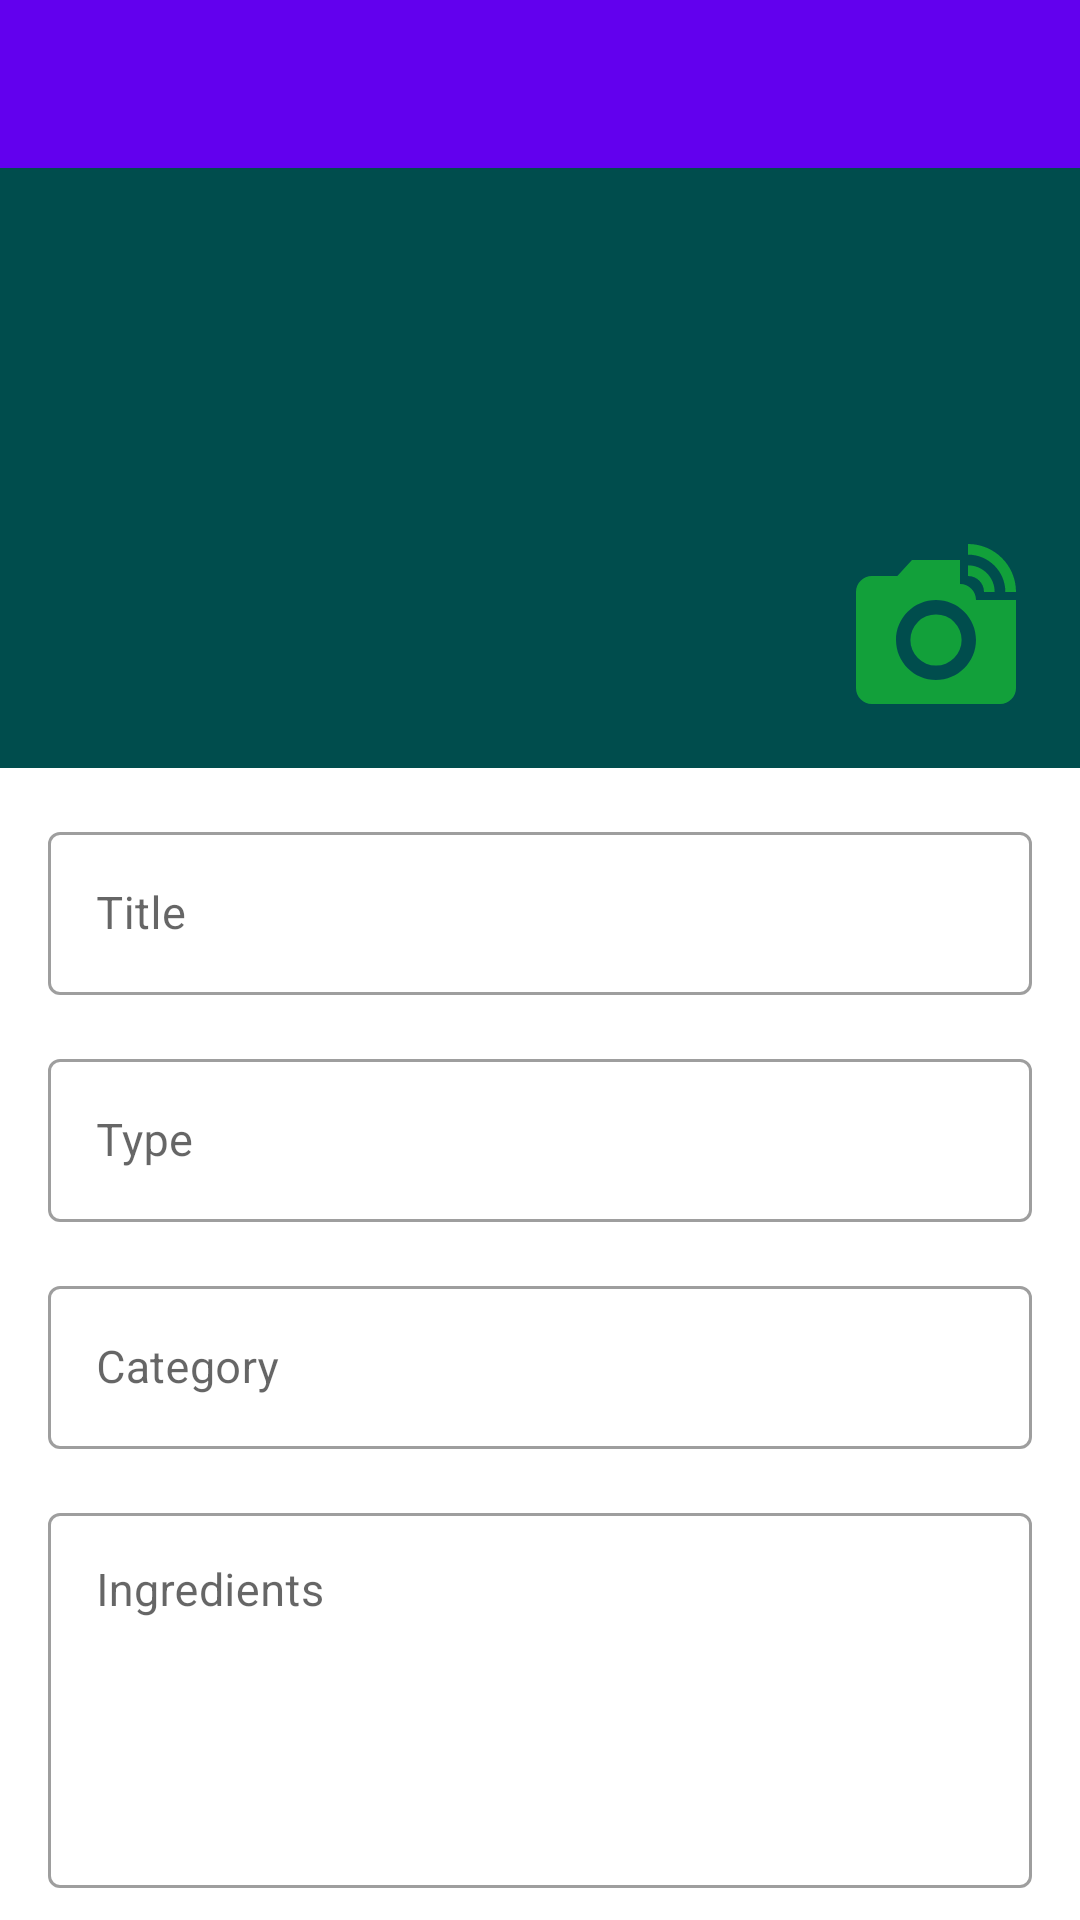

Android layout source for this screen:
<!-- AndroidManifest.xml: activity theme custom_style_action_bar -->
<!-- res/layout/activity_add_dish.xml -->
<?xml version="1.0" encoding="utf-8"?>
<androidx.constraintlayout.widget.ConstraintLayout xmlns:android="http://schemas.android.com/apk/res/android"
    xmlns:app="http://schemas.android.com/apk/res-auto"
    xmlns:tools="http://schemas.android.com/tools"
    android:layout_width="match_parent"
    android:layout_height="match_parent"
    tools:context=".view.activities.AddDishActivity">

    <androidx.appcompat.widget.Toolbar
        android:id="@+id/toolbar_add_dish_activity"
        android:layout_width="match_parent"
        android:layout_height="?attr/actionBarSize"
        android:background="?attr/colorPrimary"
        app:layout_constraintEnd_toEndOf="parent"
        app:layout_constraintStart_toStartOf="parent"
        app:layout_constraintTop_toTopOf="parent"
        app:titleTextColor="@color/white" />

    <ScrollView
        android:layout_width="match_parent"
        android:layout_height="0dp"
        android:fillViewport="true"
        android:scrollbars="none"
        app:layout_constraintBottom_toBottomOf="parent"
        app:layout_constraintEnd_toEndOf="parent"
        app:layout_constraintStart_toStartOf="parent"
        app:layout_constraintTop_toBottomOf="@id/toolbar_add_dish_activity">

        <androidx.constraintlayout.widget.ConstraintLayout
            android:layout_width="match_parent"
            android:layout_height="wrap_content"
            app:layout_constraintVertical_chainStyle="spread_inside">

            <FrameLayout
                android:id="@+id/fl_select_image"
                android:layout_width="match_parent"
                android:layout_height="@dimen/_200sdp"
                app:layout_constraintEnd_toEndOf="parent"
                app:layout_constraintStart_toStartOf="parent"
                app:layout_constraintTop_toTopOf="parent">

                <ImageView
                    android:id="@+id/iv_dish_image"
                    android:layout_width="match_parent"
                    android:layout_height="match_parent"
                    android:background="@color/dish_image_background"
                    android:contentDescription="@string/image_contentDescription"
                    android:scaleType="fitXY" />

                <ImageView
                    android:id="@+id/iv_add_dish_image"
                    android:layout_width="wrap_content"
                    android:layout_height="wrap_content"
                    android:layout_gravity="end|bottom"
                    android:contentDescription="@string/image_contentDescription"
                    android:foreground="?attr/selectableItemBackgroundBorderless"
                    android:padding="@dimen/_16sdp"
                    android:src="@drawable/ic_add_a_photo" />
            </FrameLayout>

            <com.google.android.material.textfield.TextInputLayout
                android:id="@+id/til_title"
                style="@style/Widget.MaterialComponents.TextInputLayout.OutlinedBox"
                android:layout_width="match_parent"
                android:layout_height="wrap_content"
                android:layout_marginStart="@dimen/_16sdp"
                android:layout_marginTop="@dimen/_16sdp"
                android:layout_marginEnd="@dimen/_16sdp"
                android:hint="@string/lbl_title"
                app:hintTextColor="@color/black"
                app:layout_constraintEnd_toEndOf="parent"
                app:layout_constraintStart_toStartOf="parent"
                app:layout_constraintTop_toBottomOf="@id/fl_select_image">

                <EditText
                    android:id="@+id/et_title"
                    android:layout_width="match_parent"
                    android:layout_height="wrap_content"
                    android:inputType="text"
                    android:textColor="@color/black"
                    android:textSize="@dimen/_15sdp" />
            </com.google.android.material.textfield.TextInputLayout>

            <com.google.android.material.textfield.TextInputLayout
                android:id="@+id/til_type"
                style="@style/Widget.MaterialComponents.TextInputLayout.OutlinedBox"
                android:layout_width="match_parent"
                android:layout_height="wrap_content"
                android:layout_marginStart="@dimen/_16sdp"
                android:layout_marginTop="@dimen/_16sdp"
                android:layout_marginEnd="@dimen/_16sdp"
                android:hint="@string/lbl_type"
                app:hintTextColor="@color/black"
                app:layout_constraintEnd_toEndOf="parent"
                app:layout_constraintStart_toStartOf="parent"
                app:layout_constraintTop_toBottomOf="@id/til_title">

                <EditText
                    android:id="@+id/et_type"
                    android:layout_width="match_parent"
                    android:layout_height="wrap_content"
                    android:focusable="false"
                    android:focusableInTouchMode="false"
                    android:inputType="text"
                    android:textColor="@color/black"
                    android:textSize="@dimen/_15sdp" />
            </com.google.android.material.textfield.TextInputLayout>

            <com.google.android.material.textfield.TextInputLayout
                android:id="@+id/til_category"
                style="@style/Widget.MaterialComponents.TextInputLayout.OutlinedBox"
                android:layout_width="match_parent"
                android:layout_height="wrap_content"
                android:layout_marginStart="@dimen/_16sdp"
                android:layout_marginTop="@dimen/_16sdp"
                android:layout_marginEnd="@dimen/_16sdp"
                android:hint="@string/lbl_category"
                app:hintTextColor="@color/black"
                app:layout_constraintEnd_toEndOf="parent"
                app:layout_constraintStart_toStartOf="parent"
                app:layout_constraintTop_toBottomOf="@id/til_type">

                <EditText
                    android:id="@+id/et_category"
                    android:layout_width="match_parent"
                    android:layout_height="wrap_content"
                    android:focusable="false"
                    android:focusableInTouchMode="false"
                    android:inputType="text"
                    android:textColor="@color/black"
                    android:textSize="@dimen/_15sdp" />
            </com.google.android.material.textfield.TextInputLayout>

            <com.google.android.material.textfield.TextInputLayout
                android:id="@+id/til_ingredients"
                style="@style/Widget.MaterialComponents.TextInputLayout.OutlinedBox"
                android:layout_width="match_parent"
                android:layout_height="wrap_content"
                android:layout_marginStart="@dimen/_16sdp"
                android:layout_marginTop="@dimen/_16sdp"
                android:layout_marginEnd="@dimen/_16sdp"
                android:hint="@string/lbl_ingredients"
                app:hintTextColor="@color/black"
                app:layout_constraintEnd_toEndOf="parent"
                app:layout_constraintStart_toStartOf="parent"
                app:layout_constraintTop_toBottomOf="@id/til_category">

                <EditText
                    android:id="@+id/et_ingredients"
                    android:layout_width="match_parent"
                    android:layout_height="wrap_content"
                    android:gravity="top"
                    android:inputType="textMultiLine"
                    android:minLines="5"
                    android:textColor="@color/black"
                    android:textSize="@dimen/_15sdp" />
            </com.google.android.material.textfield.TextInputLayout>

            <com.google.android.material.textfield.TextInputLayout
                android:id="@+id/til_cooking_time"
                style="@style/Widget.MaterialComponents.TextInputLayout.OutlinedBox"
                android:layout_width="match_parent"
                android:layout_height="wrap_content"
                android:layout_marginStart="@dimen/_16sdp"
                android:layout_marginTop="@dimen/_16sdp"
                android:layout_marginEnd="@dimen/_16sdp"
                android:hint="@string/lbl_cooking_time_in_minutes"
                app:hintTextColor="@color/black"
                app:layout_constraintEnd_toEndOf="parent"
                app:layout_constraintStart_toStartOf="parent"
                app:layout_constraintTop_toBottomOf="@id/til_ingredients">

                <EditText
                    android:id="@+id/et_cooking_time"
                    android:layout_width="match_parent"
                    android:layout_height="wrap_content"
                    android:focusable="false"
                    android:focusableInTouchMode="false"
                    android:gravity="top"
                    android:inputType="text"
                    android:textColor="@color/black"
                    android:textSize="@dimen/_15sdp" />
            </com.google.android.material.textfield.TextInputLayout>

            <com.google.android.material.textfield.TextInputLayout
                android:id="@+id/til_direction_to_cook"
                style="@style/Widget.MaterialComponents.TextInputLayout.OutlinedBox"
                android:layout_width="match_parent"
                android:layout_height="wrap_content"
                android:layout_marginStart="@dimen/_16sdp"
                android:layout_marginTop="@dimen/_16sdp"
                android:layout_marginEnd="@dimen/_16sdp"
                android:hint="@string/lbl_direction_to_cook"
                app:hintTextColor="@color/black"
                app:layout_constraintEnd_toEndOf="parent"
                app:layout_constraintStart_toStartOf="parent"
                app:layout_constraintTop_toBottomOf="@id/til_cooking_time">

                <EditText
                    android:id="@+id/et_direction_to_cook"
                    android:layout_width="match_parent"
                    android:layout_height="wrap_content"
                    android:gravity="top"
                    android:inputType="text"
                    android:textColor="@color/black"
                    android:textSize="@dimen/_15sdp" />
            </com.google.android.material.textfield.TextInputLayout>

            <Button
                android:id="@+id/btn_add_dish"
                android:layout_width="match_parent"
                android:layout_height="wrap_content"
                android:layout_gravity="center"
                android:layout_marginStart="@dimen/_16sdp"
                android:layout_marginTop="@dimen/_20sdp"
                android:layout_marginEnd="@dimen/_16sdp"
                android:layout_marginBottom="@dimen/_20sdp"
                android:foreground="?attr/selectableItemBackground"
                android:gravity="center"
                android:text="@string/lbl_add_dish"
                app:layout_constraintEnd_toEndOf="parent"
                app:layout_constraintBottom_toBottomOf="parent"
                app:layout_constraintStart_toStartOf="parent"
                app:layout_constraintTop_toBottomOf="@id/til_direction_to_cook" />

        </androidx.constraintlayout.widget.ConstraintLayout>
    </ScrollView>

</androidx.constraintlayout.widget.ConstraintLayout>
<!-- resources referenced by this layout -->
<resources>
  <color name="black">#FF000000</color>
  <color name="dish_image_background">#004d4d</color>
  <color name="white">#FFFFFFFF</color>
  <dimen name="_15sdp">15dp</dimen>
  <dimen name="_16sdp">16dp</dimen>
  <dimen name="_200sdp">200dp</dimen>
  <dimen name="_20sdp">20dp</dimen>
  <!-- drawable ic_add_a_photo (drawable) -->
  <vector android:height="64dp" android:tint="#12A03A"
      android:viewportHeight="24" android:viewportWidth="24"
      android:width="64dp" xmlns:android="http://schemas.android.com/apk/res/android">
      <path android:fillColor="@android:color/white" android:pathData="M12,14m-3.2,0a3.2,3.2 0,1 1,6.4 0a3.2,3.2 0,1 1,-6.4 0"/>
      <path android:fillColor="@android:color/white" android:pathData="M16,3.33c2.58,0 4.67,2.09 4.67,4.67H22c0,-3.31 -2.69,-6 -6,-6v1.33M16,6c1.11,0 2,0.89 2,2h1.33c0,-1.84 -1.49,-3.33 -3.33,-3.33V6"/>
      <path android:fillColor="@android:color/white" android:pathData="M17,9c0,-1.11 -0.89,-2 -2,-2L15,4L9,4L7.17,6L4,6c-1.1,0 -2,0.9 -2,2v12c0,1.1 0.9,2 2,2h16c1.1,0 2,-0.9 2,-2L22,9h-5zM12,19c-2.76,0 -5,-2.24 -5,-5s2.24,-5 5,-5 5,2.24 5,5 -2.24,5 -5,5z"/>
  </vector>
  <string name="image_contentDescription">customDishImage</string>
  <string name="lbl_add_dish">ADD DISH</string>
  <string name="lbl_category">Category</string>
  <string name="lbl_cooking_time_in_minutes">Cooking Time In Minutes</string>
  <string name="lbl_direction_to_cook">Direction To Cook</string>
  <string name="lbl_ingredients">Ingredients</string>
  <string name="lbl_title">Title</string>
  <string name="lbl_type">Type</string>
  <style name="custom_style_action_bar" parent="Theme.MaterialComponents.DayNight.NoActionBar">
          <item name="windowNoTitle">true</item>
          <item name="windowActionBar">false</item>
      </style>
</resources>
